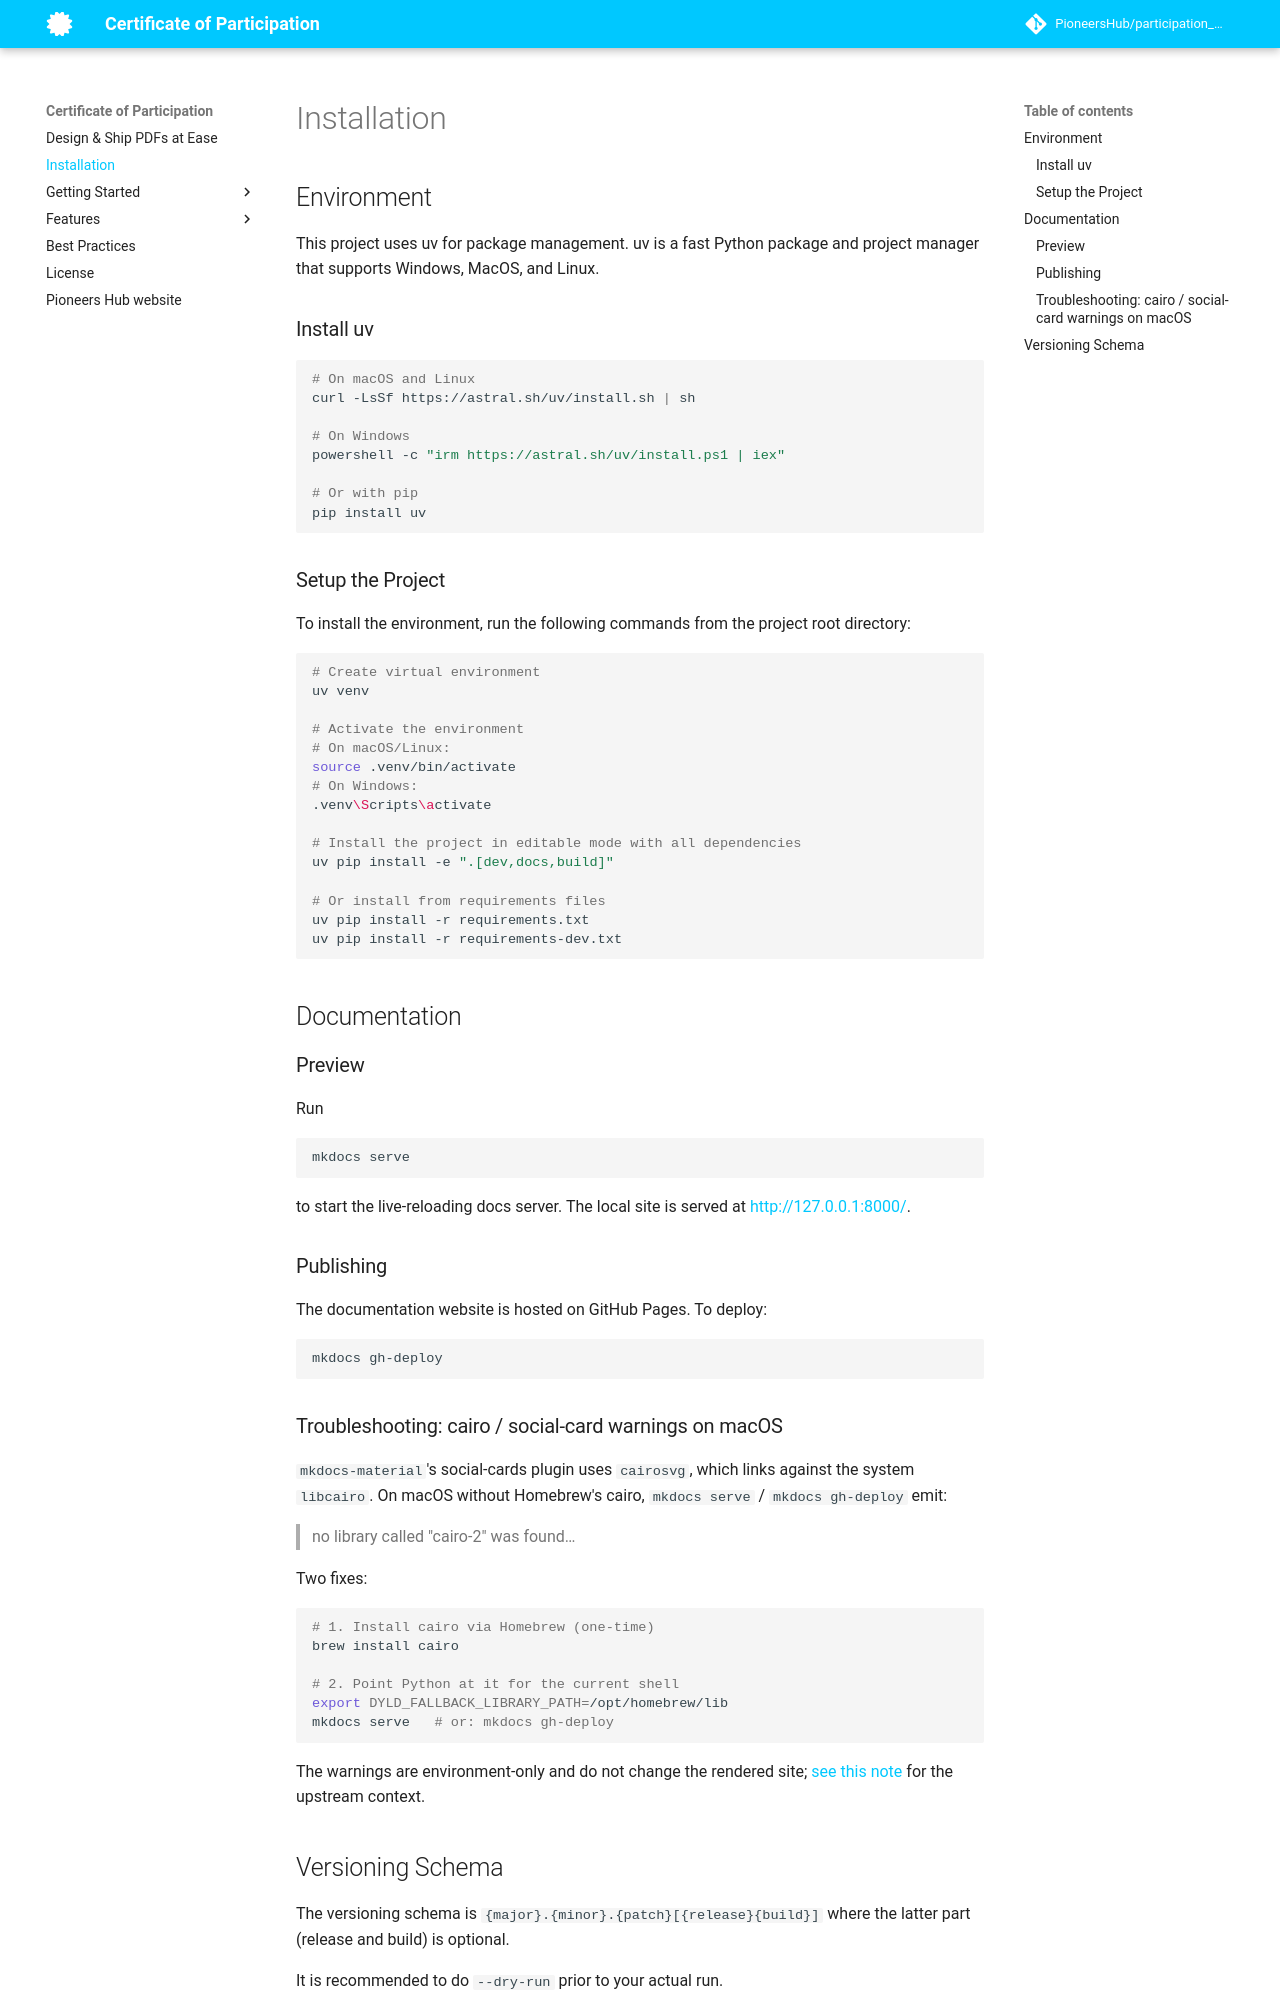

repository: PioneersHub/participation_certificate · page: installation/index.html · generator: mkdocs

# Installation

## Environment

This project uses uv for package management. uv is a fast Python package and project manager that supports Windows, MacOS, and Linux.

### Install uv

```shell
# On macOS and Linux
curl -LsSf https://astral.sh/uv/install.sh | sh

# On Windows
powershell -c "irm https://astral.sh/uv/install.ps1 | iex"

# Or with pip
pip install uv
```

### Setup the Project

To install the environment, run the following commands from the project root directory:

```shell
# Create virtual environment
uv venv

# Activate the environment
# On macOS/Linux:
source .venv/bin/activate
# On Windows:
.venv\Scripts\activate

# Install the project in editable mode with all dependencies
uv pip install -e ".[dev,docs,build]"

# Or install from requirements files
uv pip install -r requirements.txt
uv pip install -r requirements-dev.txt
```

## Documentation

### Preview

Run

```shell
mkdocs serve
```

to start the live-reloading docs server. The local site is served at
[http://127.0.0.1:8000/](http://127.0.0.1:8000/).

### Publishing

The documentation website is hosted on GitHub Pages. To deploy:

```shell
mkdocs gh-deploy
```

### Troubleshooting: cairo / social-card warnings on macOS

`mkdocs-material`'s social-cards plugin uses `cairosvg`, which links against the
system `libcairo`. On macOS without Homebrew's cairo, `mkdocs serve` /
`mkdocs gh-deploy` emit:

> no library called "cairo-2" was found…

Two fixes:

```shell
# 1. Install cairo via Homebrew (one-time)
brew install cairo

# 2. Point Python at it for the current shell
export DYLD_FALLBACK_LIBRARY_PATH=/opt/homebrew/lib
mkdocs serve   # or: mkdocs gh-deploy
```

The warnings are environment-only and do not change the rendered site;
[see this note](https://t.ly/MfX6u) for the upstream context.
